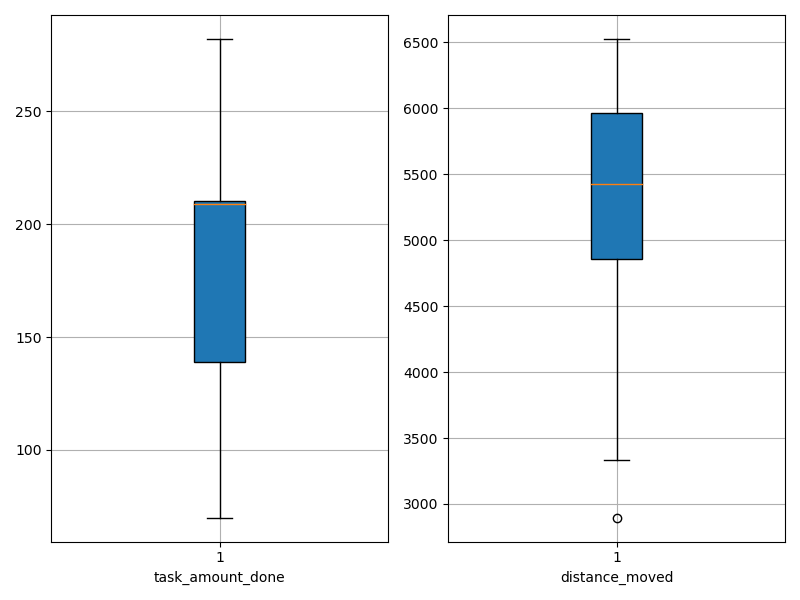

Values plotted in this chart, from the file beside it:
agent_id, task_amount_done, distance_moved
0, 281.0, 6060
1, 282.0, 5938
2, 210.0, 5675
3, 140.0, 5070
4, 71.0, 3333
5, 71.0, 2896
6, 209.0, 5241
7, 141.0, 5060
8, 139.0, 4408
9, 281.0, 5779
10, 210.0, 5081
11, 209.0, 5004
12, 70.0, 3506
13, 140.0, 6302
14, 210.0, 5608
15, 211.0, 6047
16, 279.0, 6076
17, 210.0, 6525
18, 139.0, 5760
19, 137.0, 3758
